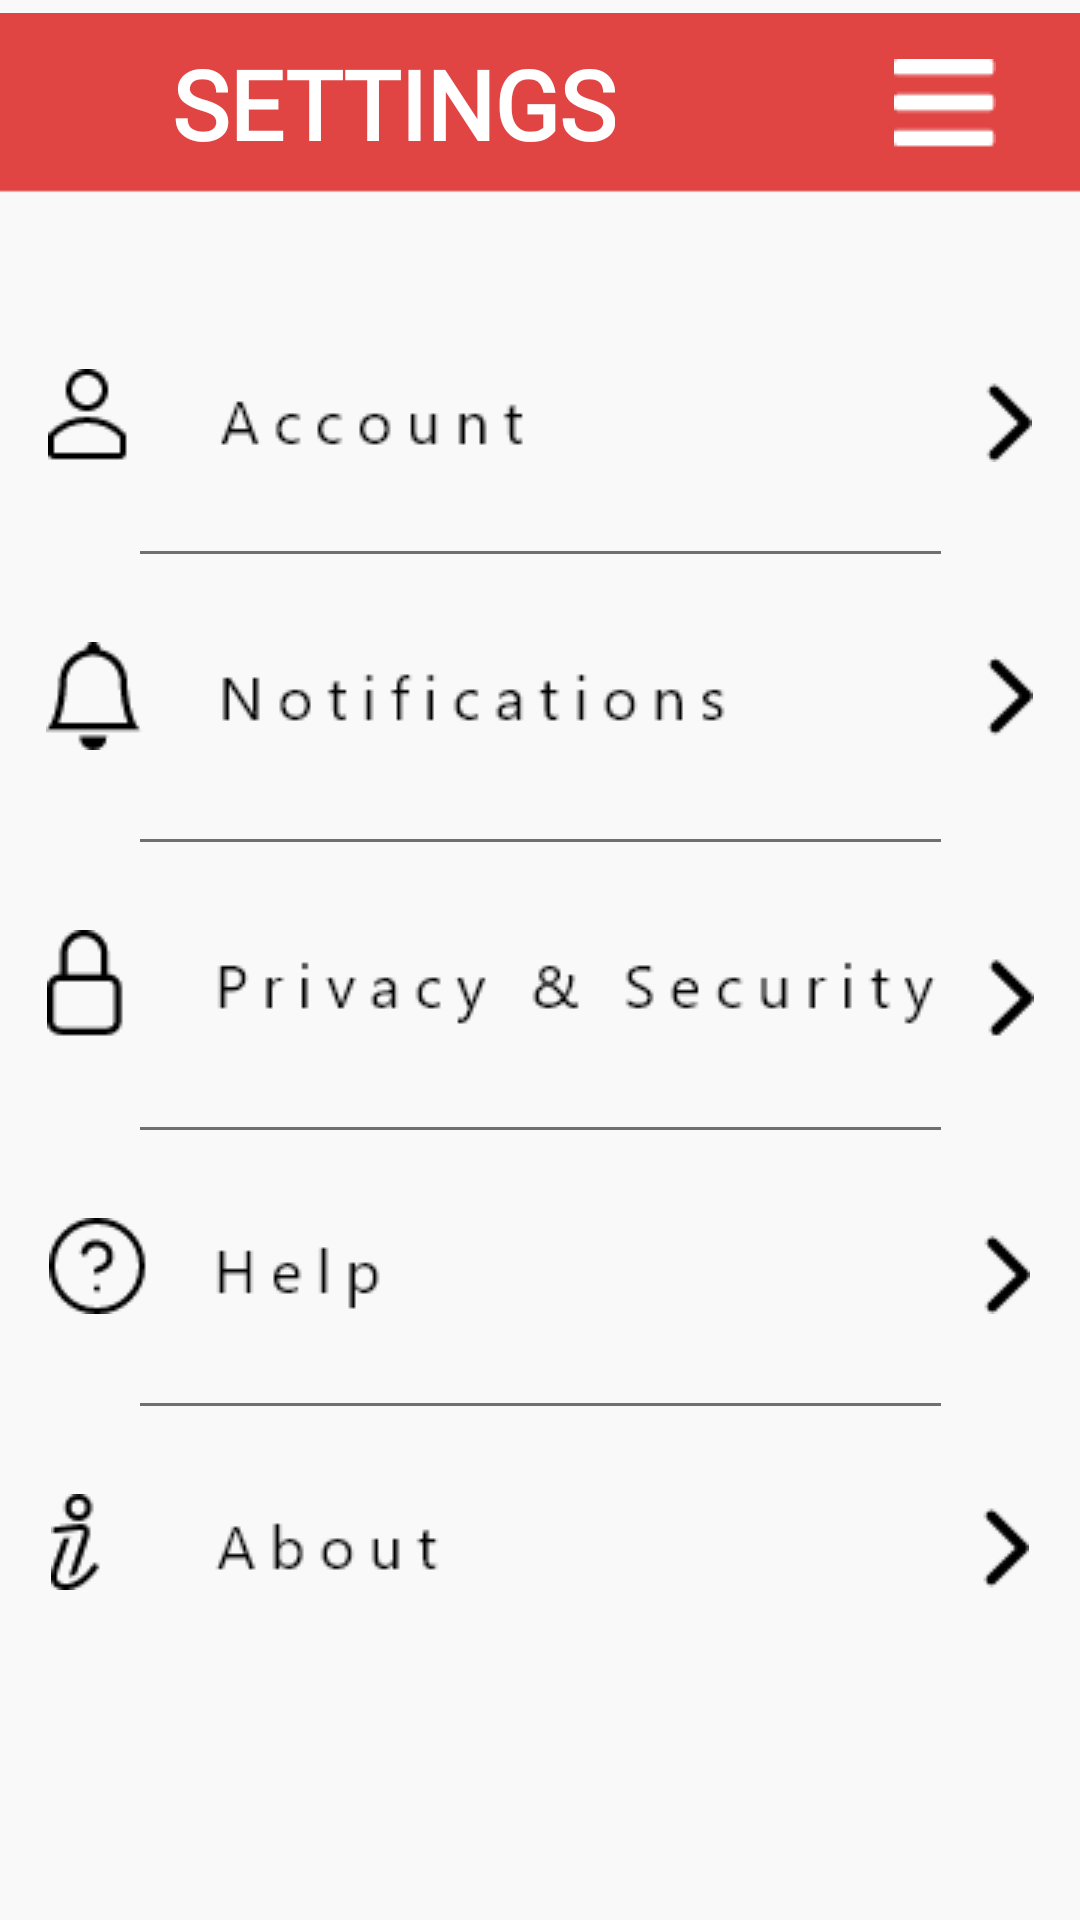

Here is an Android app screen rendered from its layout file. Give the layout XML and the strings, colors and styles it references.
<!-- AndroidManifest.xml: application theme Theme.ModernPocket -->
<!-- res/layout/activity_settings.xml -->
<?xml version="1.0" encoding="utf-8"?>
<androidx.drawerlayout.widget.DrawerLayout xmlns:android="http://schemas.android.com/apk/res/android"
    xmlns:app="http://schemas.android.com/apk/res-auto"
    xmlns:tools="http://schemas.android.com/tools"
    android:layout_width="match_parent"
    android:layout_height="match_parent"
    android:background="@color/off_white"
    tools:context=".Settings"
    android:fitsSystemWindows="true"
    android:id="@+id/sidebar_main"
    tools:openDrawer="end">

    <androidx.constraintlayout.widget.ConstraintLayout
        android:layout_width="match_parent"
        android:layout_height="match_parent">

        <ImageView
            android:id="@+id/topbar_settings_img"
            android:layout_width="wrap_content"
            android:layout_height="wrap_content"
            app:layout_constraintEnd_toEndOf="parent"
            app:layout_constraintStart_toStartOf="parent"
            app:layout_constraintTop_toTopOf="parent"
            app:srcCompat="@drawable/top_sidebar" />

        <ImageButton
            android:id="@+id/settings_acc_btn"
            android:layout_width="wrap_content"
            android:layout_height="wrap_content"
            android:layout_marginTop="44dp"
            android:backgroundTint="@color/off_white"
            app:layout_constraintEnd_toEndOf="parent"
            app:layout_constraintHorizontal_bias="0.491"
            app:layout_constraintStart_toStartOf="parent"
            app:layout_constraintTop_toBottomOf="@+id/topbar_settings_img"
            app:srcCompat="@drawable/settings_acc" />

        <ImageButton
            android:id="@+id/settings_notif_btn"
            android:layout_width="wrap_content"
            android:layout_height="wrap_content"
            android:layout_marginTop="40dp"
            android:backgroundTint="@color/off_white"
            app:layout_constraintEnd_toEndOf="parent"
            app:layout_constraintHorizontal_bias="0.482"
            app:layout_constraintStart_toStartOf="parent"
            app:layout_constraintTop_toBottomOf="@+id/settings_acc_btn"
            app:srcCompat="@drawable/settings_notif" />

        <ImageButton
            android:id="@+id/settings_privacy_btn"
            android:layout_width="wrap_content"
            android:layout_height="wrap_content"
            android:layout_marginTop="40dp"
            android:backgroundTint="@color/off_white"
            app:layout_constraintEnd_toEndOf="parent"
            app:layout_constraintStart_toStartOf="parent"
            app:layout_constraintTop_toBottomOf="@+id/settings_notif_btn"
            app:srcCompat="@drawable/settings_priv" />

        <ImageButton
            android:id="@+id/settings_help_btn"
            android:layout_width="wrap_content"
            android:layout_height="wrap_content"
            android:layout_marginTop="40dp"
            android:backgroundTint="@color/off_white"
            app:layout_constraintEnd_toEndOf="parent"
            app:layout_constraintHorizontal_bias="0.491"
            app:layout_constraintStart_toStartOf="parent"
            app:layout_constraintTop_toBottomOf="@+id/settings_privacy_btn"
            app:srcCompat="@drawable/settings_help" />

        <ImageButton
            android:id="@+id/settings_about_btn"
            android:layout_width="wrap_content"
            android:layout_height="wrap_content"
            android:layout_marginTop="40dp"
            android:backgroundTint="@color/off_white"
            app:layout_constraintEnd_toEndOf="parent"
            app:layout_constraintStart_toStartOf="parent"
            app:layout_constraintTop_toBottomOf="@+id/settings_help_btn"
            app:srcCompat="@drawable/settings_about" />

        <ImageButton
            android:id="@+id/burger_bar_settings_btn"
            android:layout_width="wrap_content"
            android:layout_height="wrap_content"
            android:layout_marginEnd="16dp"
            android:backgroundTint="@color/real_red"
            app:layout_constraintBottom_toBottomOf="@+id/topbar_settings_img"
            app:layout_constraintEnd_toEndOf="parent"
            app:layout_constraintTop_toTopOf="parent"
            app:srcCompat="@drawable/burger_bar" />

        <ImageView
            android:id="@+id/line1_img"
            android:layout_width="wrap_content"
            android:layout_height="wrap_content"
            app:layout_constraintBottom_toTopOf="@+id/settings_notif_btn"
            app:layout_constraintEnd_toEndOf="parent"
            app:layout_constraintStart_toStartOf="parent"
            app:layout_constraintTop_toBottomOf="@+id/settings_acc_btn"
            app:srcCompat="@drawable/line" />

        <ImageView
            android:id="@+id/line2_img"
            android:layout_width="wrap_content"
            android:layout_height="wrap_content"
            app:layout_constraintBottom_toTopOf="@+id/settings_privacy_btn"
            app:layout_constraintEnd_toEndOf="parent"
            app:layout_constraintStart_toStartOf="parent"
            app:layout_constraintTop_toBottomOf="@+id/settings_notif_btn"
            app:srcCompat="@drawable/line" />

        <ImageView
            android:id="@+id/line3_img"
            android:layout_width="wrap_content"
            android:layout_height="wrap_content"
            app:layout_constraintBottom_toTopOf="@+id/settings_help_btn"
            app:layout_constraintEnd_toEndOf="parent"
            app:layout_constraintStart_toStartOf="parent"
            app:layout_constraintTop_toBottomOf="@+id/settings_privacy_btn"
            app:srcCompat="@drawable/line" />

        <ImageView
            android:id="@+id/line4_img"
            android:layout_width="wrap_content"
            android:layout_height="wrap_content"
            app:layout_constraintBottom_toTopOf="@+id/settings_about_btn"
            app:layout_constraintEnd_toEndOf="parent"
            app:layout_constraintStart_toStartOf="parent"
            app:layout_constraintTop_toBottomOf="@+id/settings_help_btn"
            app:srcCompat="@drawable/line" />

        <TextView
            android:id="@+id/settings_txt"
            android:layout_width="wrap_content"
            android:layout_height="wrap_content"
            android:layout_marginEnd="24dp"
            android:fontFamily="@font/segoeuisl"
            android:text="SETTINGS"
            android:textAlignment="center"
            android:textColor="#FFFFFF"
            android:textSize="32sp"
            android:textStyle="bold"
            app:layout_constraintBottom_toBottomOf="@+id/topbar_settings_img"
            app:layout_constraintEnd_toStartOf="@+id/burger_bar_settings_btn"
            app:layout_constraintStart_toStartOf="parent"
            app:layout_constraintTop_toTopOf="@+id/topbar_settings_img" />

    </androidx.constraintlayout.widget.ConstraintLayout>

    <com.google.android.material.navigation.NavigationView

        android:layout_width="wrap_content"
        android:layout_height="match_parent"
        android:layout_gravity="end"
        android:id="@+id/sidebar_view"
        app:headerLayout="@layout/sidebar_header"
        app:menu="@menu/sidebar_menu"/>

</androidx.drawerlayout.widget.DrawerLayout>
<!-- res/layout/sidebar_header.xml (included above) -->
<?xml version="1.0" encoding="utf-8"?>
<LinearLayout xmlns:android="http://schemas.android.com/apk/res/android"
    xmlns:app="http://schemas.android.com/apk/res-auto"
    android:orientation="vertical" android:layout_width="match_parent"
    android:layout_height="200dp"
    android:gravity="bottom"
    android:padding="16dp">

    <ImageView
        android:id="@+id/sidebar_userimage_img"
        android:layout_width="match_parent"
        android:layout_height="wrap_content"
        android:paddingTop="16dp"
        app:srcCompat="@drawable/profile_avatar" />

    <TextView
        android:id="@+id/sidebar_username_txt"
        android:layout_width="match_parent"
        android:layout_height="wrap_content"
        android:paddingTop="8dp"
        android:text="username"
        android:fontFamily="@font/segoeuisl"
        android:textAlignment="center"
        android:textSize="18sp"
        android:textStyle="bold" />
</LinearLayout>
<!-- resources referenced by this layout -->
<resources>
  <color name="off_white">#F9F9F9</color>
  <color name="real_red">#E04443</color>
  <!-- drawable burger_bar: png bitmap (drawable-v24, 283 bytes) -->
  <!-- drawable line: png bitmap (drawable-v24, 99 bytes) -->
  <!-- drawable profile_avatar: png bitmap (drawable-v24, 3227 bytes) -->
  <!-- drawable settings_about: png bitmap (drawable-v24, 1923 bytes) -->
  <!-- drawable settings_acc: png bitmap (drawable-v24, 1986 bytes) -->
  <!-- drawable settings_help: png bitmap (drawable-v24, 2013 bytes) -->
  <!-- drawable settings_notif: png bitmap (drawable-v24, 2433 bytes) -->
  <!-- drawable settings_priv: png bitmap (drawable-v24, 2835 bytes) -->
  <!-- drawable top_sidebar: png bitmap (drawable-v24, 741 bytes) -->
  <style name="Theme.ModernPocket" parent="Theme.MaterialComponents.DayNight.NoActionBar">
          
          <item name="colorPrimary">@color/purple_500</item>
          <item name="colorPrimaryVariant">@color/purple_700</item>
          <item name="colorOnPrimary">@color/white</item>
          
          <item name="colorSecondary">@color/teal_200</item>
          <item name="colorSecondaryVariant">@color/teal_700</item>
          <item name="colorOnSecondary">@color/black</item>
          
          <item name="android:statusBarColor" tools:targetApi="l">?attr/colorPrimaryVariant</item>
          
      </style>
  <color name="purple_500">#FF6200EE</color>
  <color name="purple_700">#FF3700B3</color>
  <color name="white">#FFFFFFFF</color>
  <color name="teal_200">#FF03DAC5</color>
  <color name="teal_700">#FF018786</color>
  <color name="black">#FF000000</color>
</resources>
